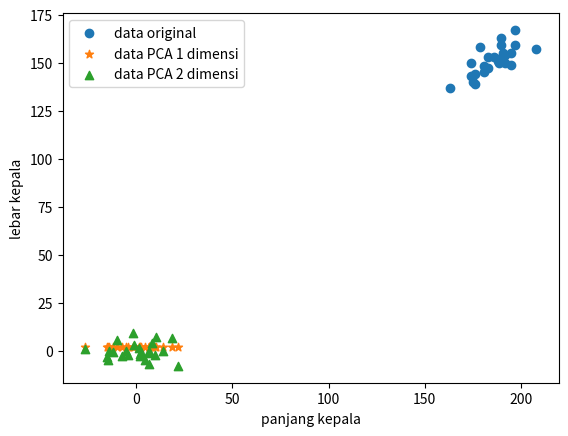

Source code (Python):
#import numpy dan matplotlib
import numpy as np
import matplotlib.pyplot as plt

#membuat fungsi PCA
def pca(input, dimensi):
    (n, d) = input.shape
    #centering (mengurangi dg nilai mean by row datanya)
    mean_data = np.mean(input, 0)#mean data by row
    mean_data_n = np.tile(mean_data, (n, 1))#diulang sebanyak rownya
    input = input - mean_data_n#dikurangkan dengan data ori
    #PCA dilakukan dengan eigen decomposition dari matriks kovarians
    matriks_kovarians = np.dot(input.T, input)/n
    (lamda, v) = np.linalg.eig(matriks_kovarians)
    #matriks proyeksi adalah n-eigenvector (v)
    #dg n-eigenvalue (lamda) terbesar,
    matriks_proyeksi = v[:, 0:dimensi]
    #data input diproyeksikan dengan cara dikalikan (dot product)
    #dengan matriks proyeksi
    Y = np.dot(input, matriks_proyeksi)
    #print matriks kovarians, eigenvalue dan eigenvector
    #untuk keperluan pembalajaran saja
    print("mean: ", mean_data)
    print("matriks kovarians: ", matriks_kovarians)
    print("eigenvalue: ", lamda)
    print("eigenvector: ", v)
    #mengembalikan nilai data hasil proyeksi (Y)
    return Y

#data fitur kepala orang dewasa
data_ori = np.array([[191,155],[195,149],[181,148],[183,153],[176,144],
                     [208,157],[189,150],[197,159],[188,152],[192,150],
                     [179,158],[183,147],[174,150],[190,159],[188,151],
                     [163,137],[195,155],[186,153],[181,145],[175,140],
                     [192,154],[174,143],[176,139],[197,167],[190,163]])
#memproyeksikan data ori tetap ke dua dimensi
data_terproyeksi_2dimensi = pca(data_ori,2)
#mengurangi/memproyeksikan data ori ke 1 dimensi
data_terproyeksi_1dimensi = pca(data_ori,1)

#mengeplot data
plt.scatter(data_ori[:,0], data_ori[:,1], marker="o", label="data original")
axis_1D = np.tile(2,(data_ori.shape[0])) #aksis dg 1 nilai konstant untuk keperluan visualisasi saja
plt.scatter(data_terproyeksi_1dimensi, axis_1D, marker="*", label="data PCA 1 dimensi")
plt.scatter(data_terproyeksi_2dimensi[:,0], data_terproyeksi_2dimensi[:,1], marker="^", label="data PCA 2 dimensi")
plt.xlabel("panjang kepala")
plt.ylabel("lebar kepala")
plt.legend()
plt.show()
